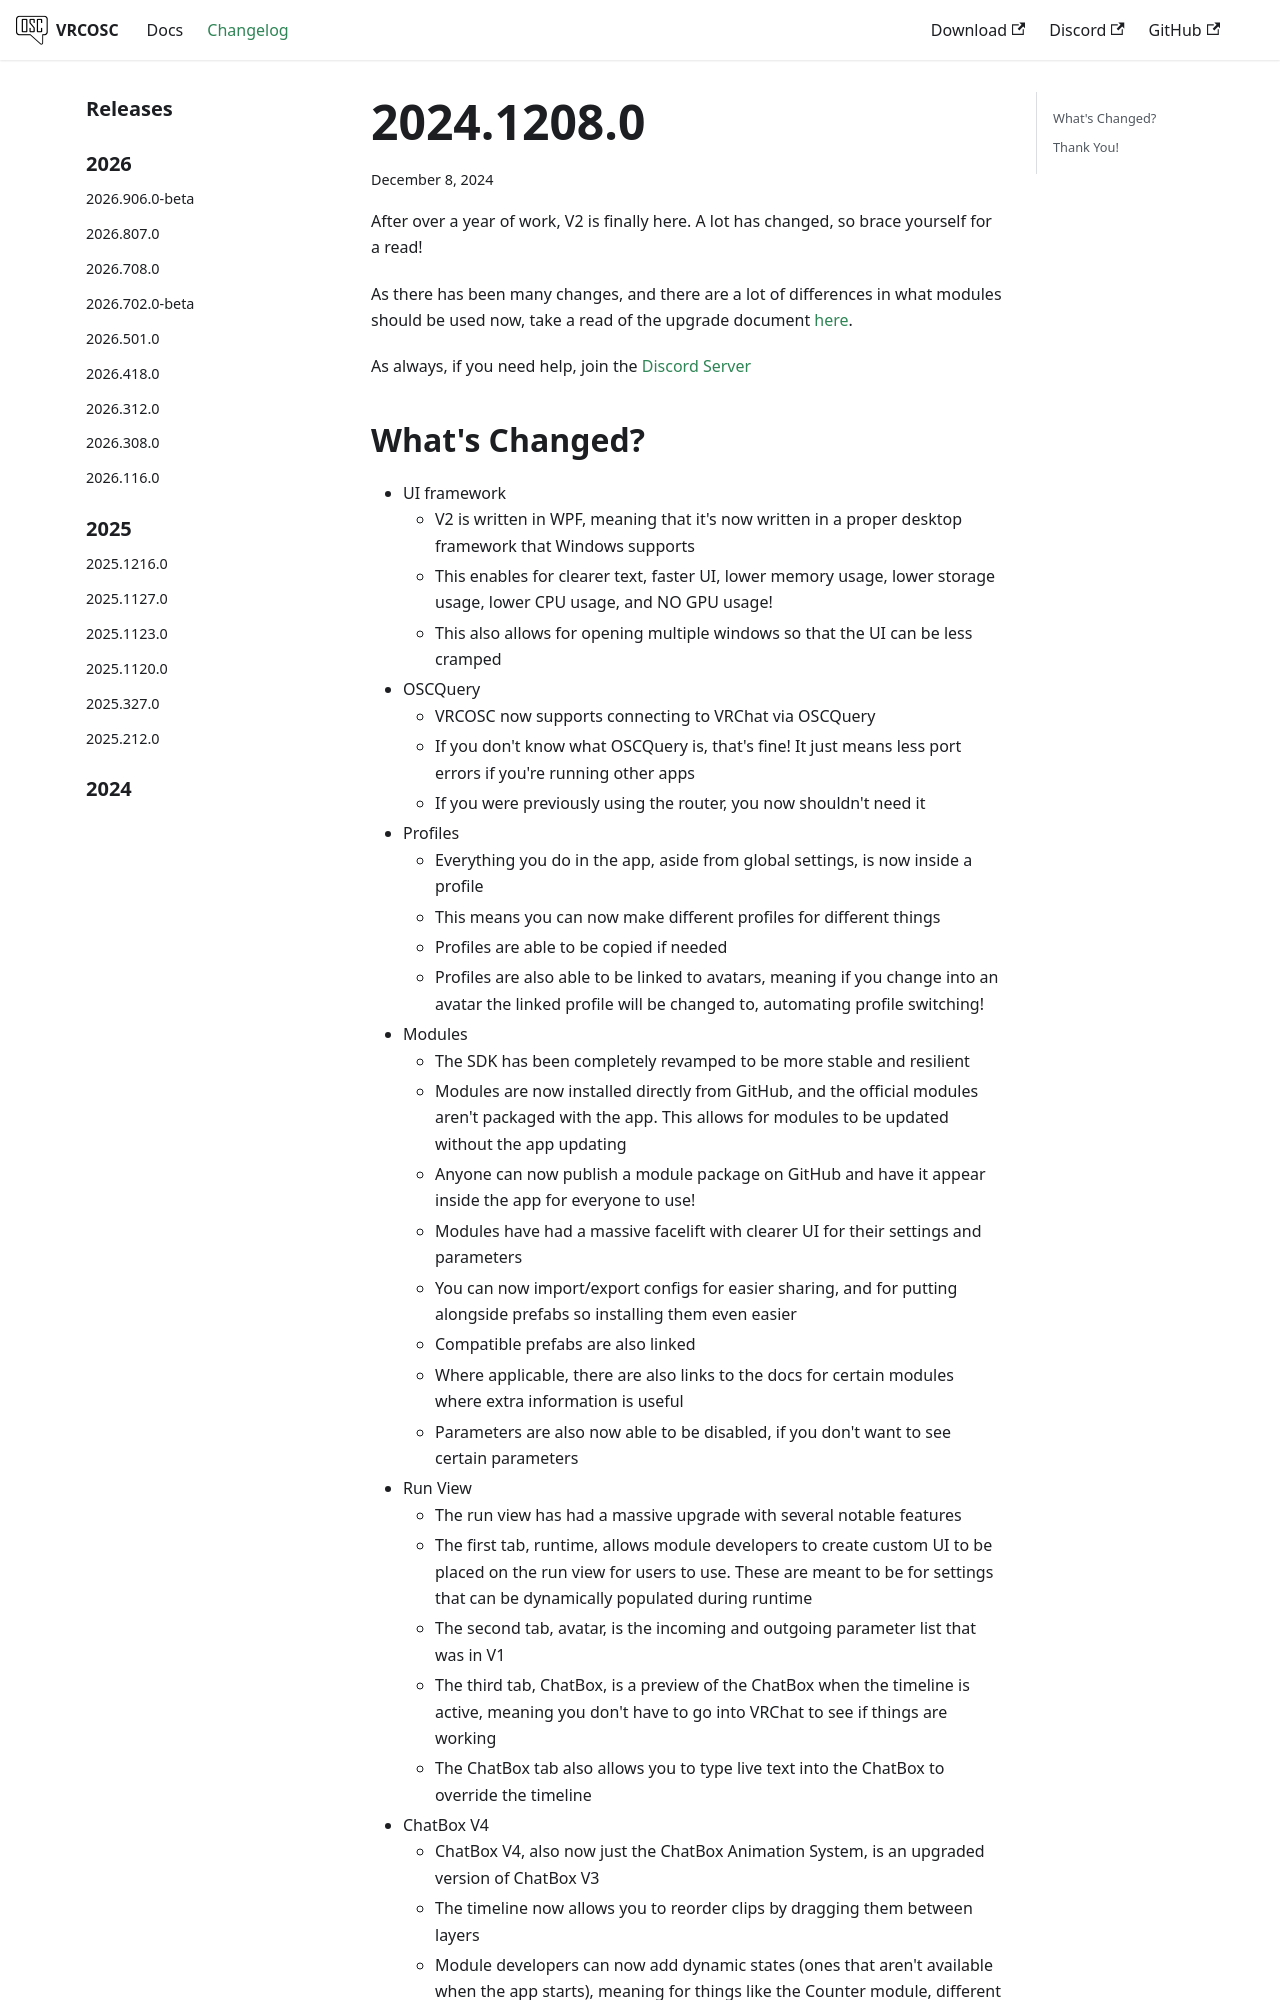

repository: VolcanicArts/vrcosc.com · page: changelog/2024.1208.0.html · generator: docusaurus

---
title: 2024.1208.0
slug: 2024.1208.0
date: 2024-12-08T16:00
---

After over a year of work, V2 is finally here. A lot has changed, so brace yourself for a read!

As there has been many changes, and there are a lot of differences in what modules should be used now, take a read of the upgrade document [here](/docs/v2/upgrading).

As always, if you need help, join the [Discord Server](https://vrcosc.com/discord)
